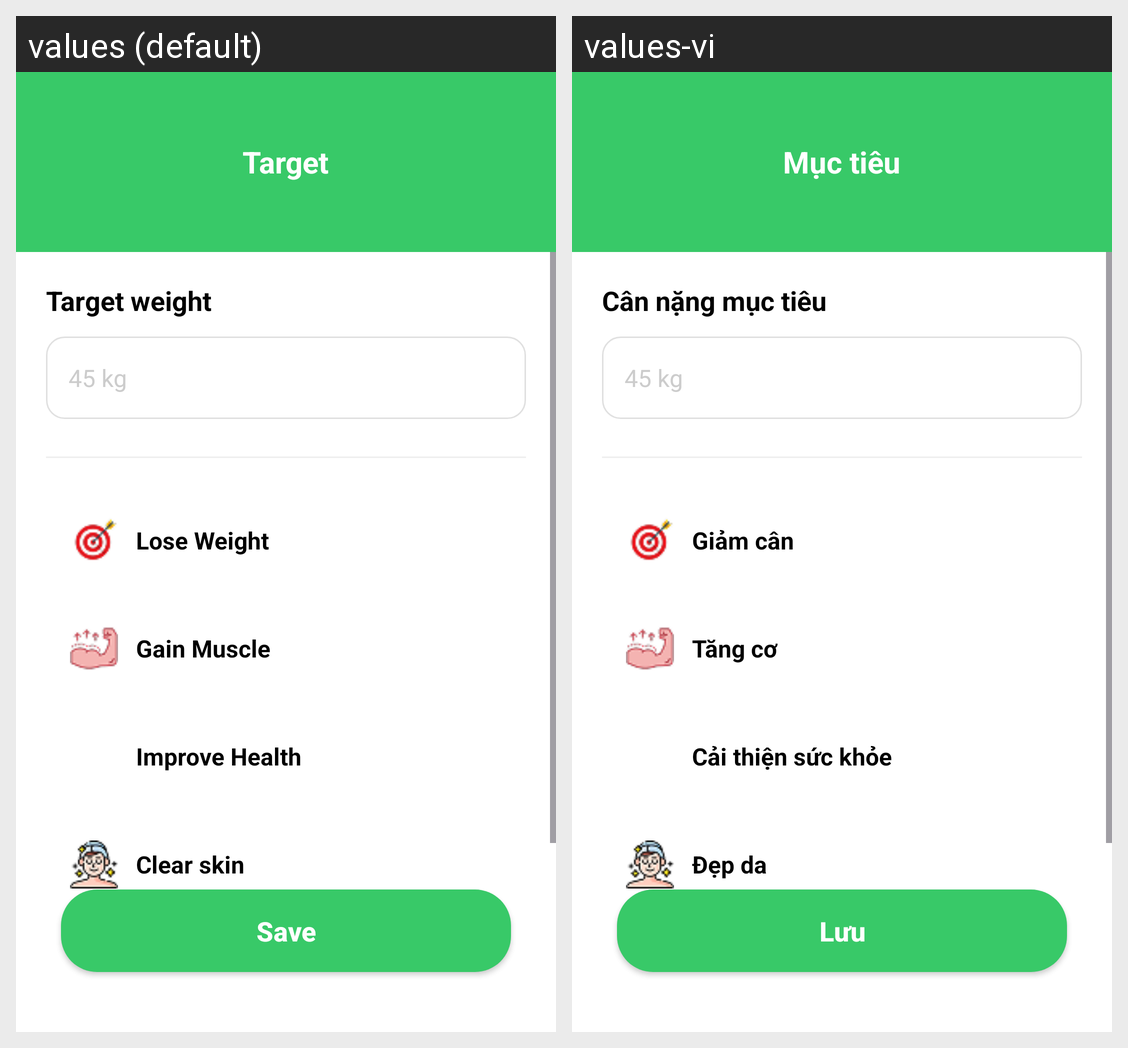

Here is an Android app screen in its default locale and in the app's own translations. Write out the translated-string differences for the strings that appear on this screen.
Android screen res/layout/fragment_target.xml rendered under 2 locales, left to right: values (default), values-vi. Device: Nexus 5 (rendered at 1080×1920; each locale shown at half size, 540×960, under a caption strip naming it); theme Theme.NutriSnap.
Strings drawn on this screen, with the default value and each locale's value (text and hints the layout hard-codes, and strings that could not be matched under every locale, appear in the picture but are not listed):

target_title
  values: Target
  values-vi: Mục tiêu

target_weight
  values: Target weight
  values-vi: Cân nặng mục tiêu

lose_weight
  values: Lose Weight
  values-vi: Giảm cân

gain_muscle
  values: Gain Muscle
  values-vi: Tăng cơ

improve_health
  values: Improve Health
  values-vi: Cải thiện sức khỏe

clear_skin
  values: Clear skin
  values-vi: Đẹp da

save
  values: Save
  values-vi: Lưu
